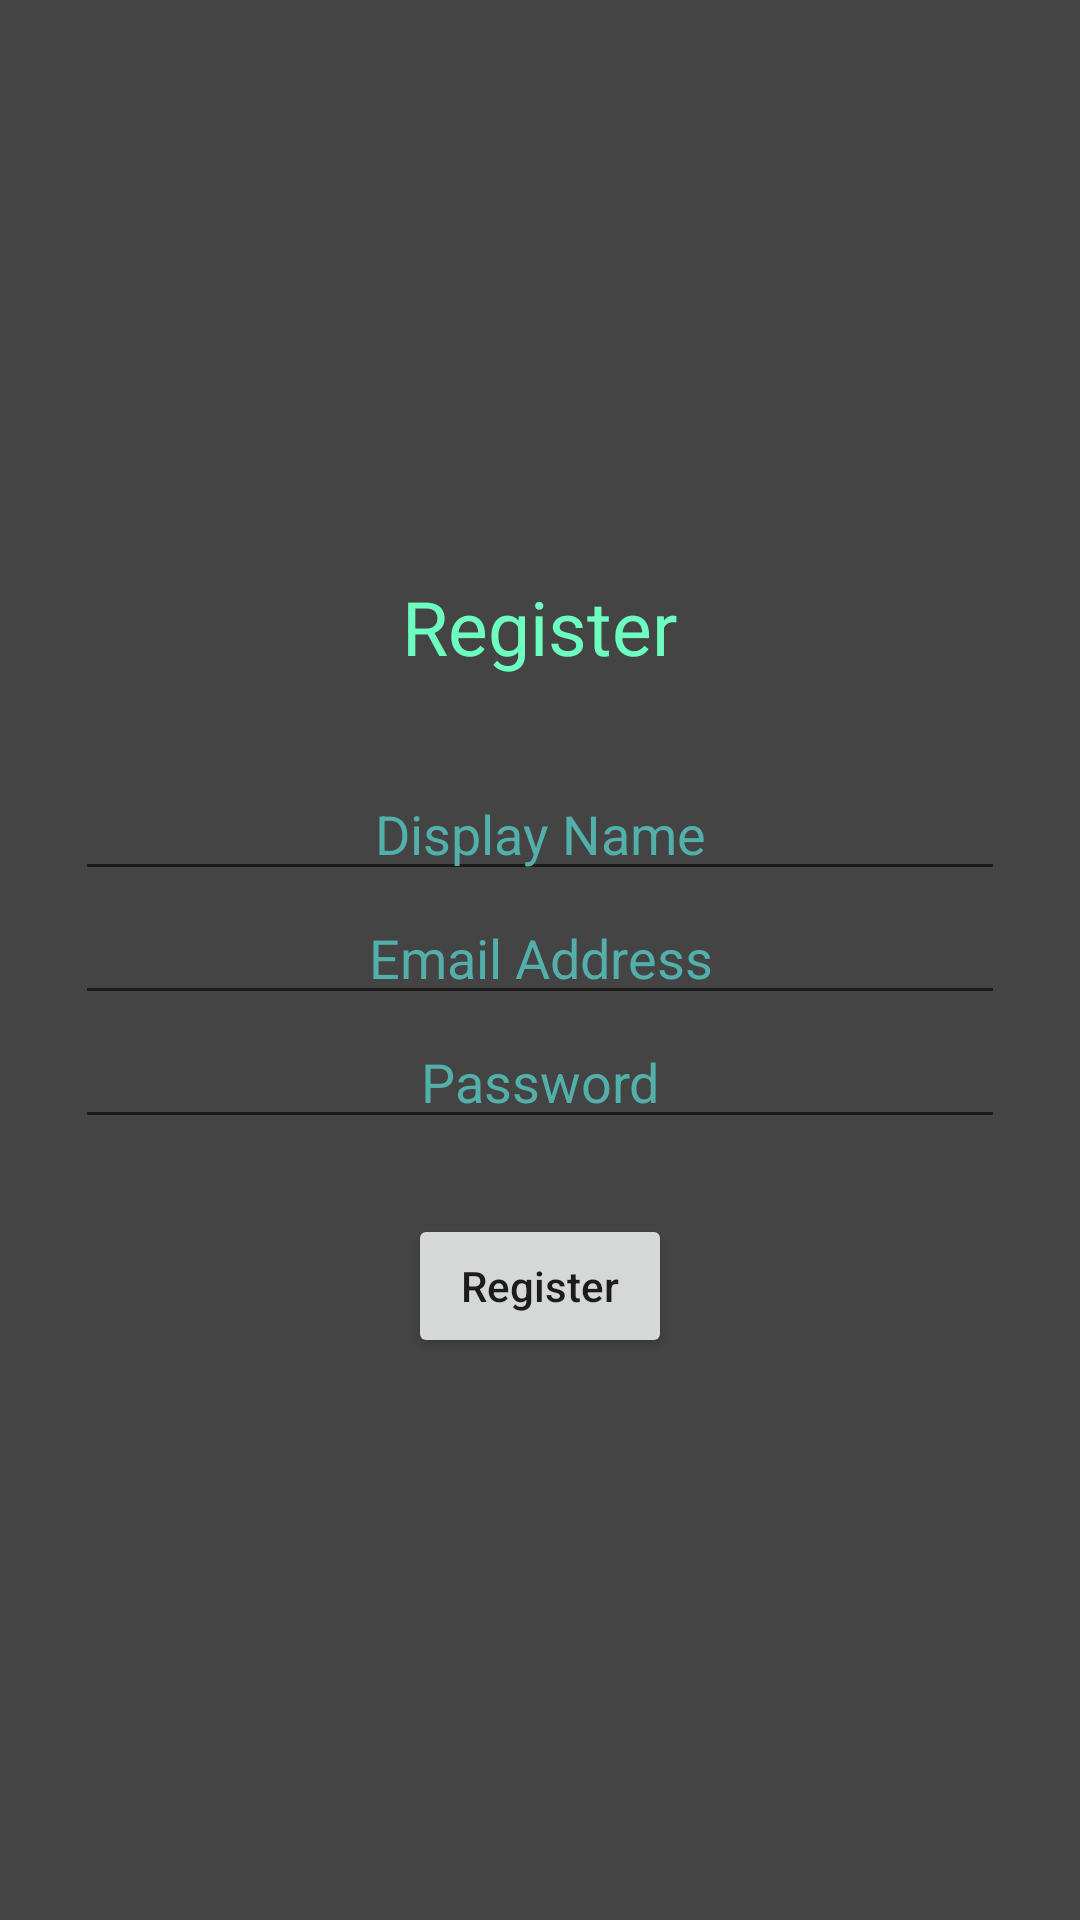

Produce the Android XML layout that renders to this screen, including the resource entries it uses.
<!-- AndroidManifest.xml: application theme AppTheme.Launcher -->
<!-- res/layout/activity_register.xml -->
<?xml version="1.0" encoding="utf-8"?>
<androidx.constraintlayout.widget.ConstraintLayout
    xmlns:android="http://schemas.android.com/apk/res/android"
    xmlns:tools="http://schemas.android.com/tools"
    android:layout_width="match_parent"
    android:layout_height="match_parent"
    tools:context="com.example.geofort.login.LoginActivity">
    <LinearLayout
        android:id="@+id/ll_main_layout"
        android:layout_width="match_parent"
        android:layout_height="match_parent"
        android:gravity="center"
        android:background="#444444"
        android:padding="25dp"
        android:orientation="vertical">

        <TextView
            android:layout_width="wrap_content"
            android:layout_height="wrap_content"
            android:padding="30dp"
            android:text="Register"
            android:textColor="#6dffbf"
            android:textSize="25dp" />

        <EditText
            android:id="@+id/et_user_name"
            android:layout_width="match_parent"
            android:layout_height="wrap_content"
            android:hint="Display Name"
            android:textAlignment="center"
            android:textColor="#6bfff7"
            android:textColorHint="#52afaa" />
        <EditText
            android:id="@+id/et_email"
            android:layout_width="match_parent"
            android:layout_height="wrap_content"
            android:hint="Email Address"
            android:textAlignment="center"
            android:textColor="#6bfff7"
            android:textColorHint="#52afaa" />
        <EditText
            android:id="@+id/et_password"
            android:hint="Password"
            android:textColor="#6bfff7"
            android:textColorHint="#52afaa"
            android:textAlignment="center"
            android:inputType="textPassword"
            android:layout_width="match_parent"
            android:layout_height="wrap_content"/>
        <LinearLayout
            android:layout_width="match_parent"
            android:layout_height="wrap_content"
            android:gravity="center"
            android:padding="25dp"
            android:orientation="horizontal">
            <Button
                android:id="@+id/btn_register"
                android:text="Register"
                android:textAllCaps="false"
                android:layout_width="wrap_content"
                android:layout_height="wrap_content" />
        </LinearLayout>

    </LinearLayout>

</androidx.constraintlayout.widget.ConstraintLayout>
<!-- resources referenced by this layout -->
<resources>
  <style name="AppTheme.Launcher">
          <item name="android:windowBackground">@drawable/splash_screen</item>
      </style>
  <!-- drawable splash_screen (drawable) -->
  <?xml version="1.0" encoding="utf-8"?>
  <layer-list xmlns:android="http://schemas.android.com/apk/res/android" android:opacity="opaque">
  
      
      <item android:drawable="@android:color/white"/>
  
      <item>
  
          <bitmap
              android:src="@drawable/geofort"
              android:gravity="center"/>
  
      </item>
  
  </layer-list>
  <!-- drawable geofort: png bitmap (drawable, 75703 bytes) -->
</resources>
